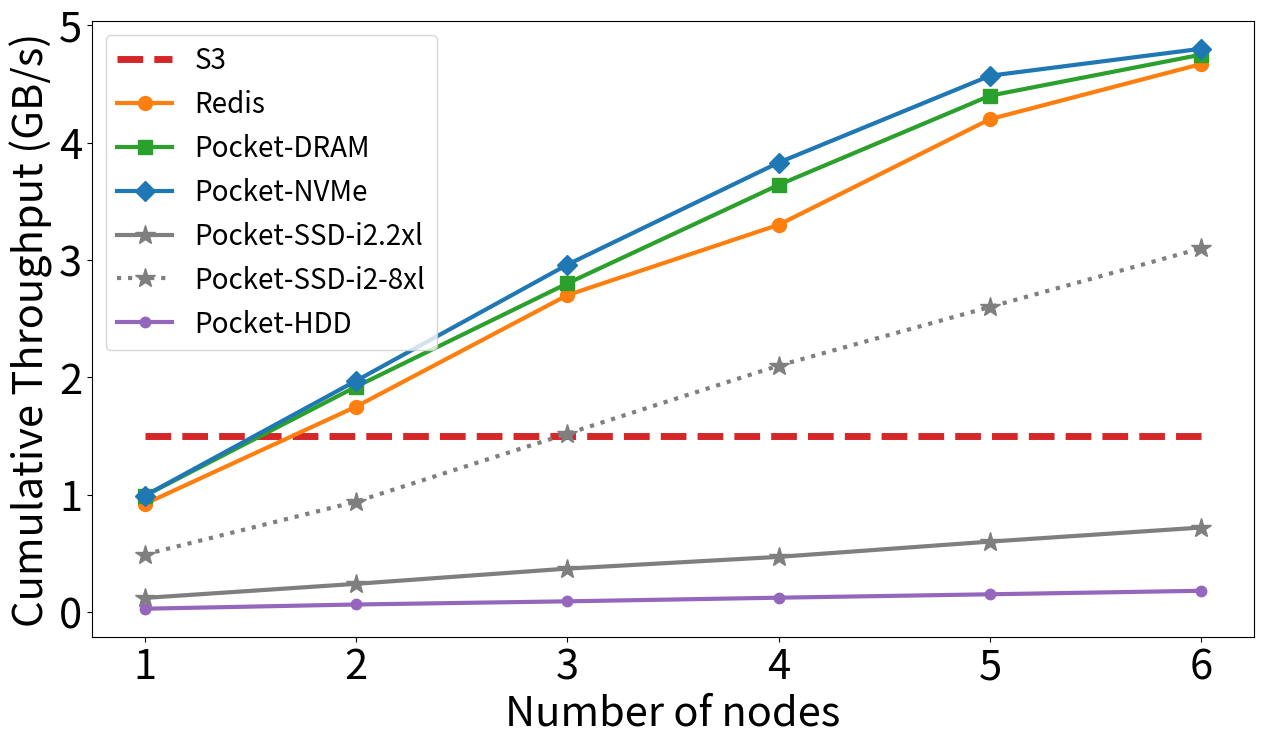

Python code for this plot:
import pandas as pd
import sys
import matplotlib.pyplot as plt
import matplotlib.ticker as ticker
from matplotlib.text import OffsetFrom

#time net_usedMbps avg_cpu dram_usedGB net_allocMbps dram_allocGB
plt.rcParams.update({'font.size': 30})

def plot_throughput_scaling():
 
  x = range(1,7)
  s3 = [1.5]*6
  redis = [0.92, 1.75, 2.7, 3.3, 4.2, 4.67]
  pocket_dram = [0.99, 1.92, 2.8, 3.64, 4.4, 4.75]
  pocket_nvme = [0.99, 1.97, 2.96, 3.83, 4.57, 4.8]
  pocket_ssd = [0.12, 0.24, 0.37, 0.47, 0.6, 0.72]
  pocket_ssd_8xl = [0.49, 0.94, 1.52, 2.1, 2.6, 3.1]
  pocket_hdd = [0.028, 0.064, 0.091, 0.122, 0.151, 0.181]

#  fig = plt.figure(figsize=(15,8))
  fig, ax = plt.subplots(figsize=(15, 8))
#ax  = plt.axes([0.06, 0.2, 0.9, 0.75]) # left bottom width height (fraction of total figsize)
#ax.plot(x, net_alloc, label='Total GB/s allocated', linestyle=':', color="#1f77b4", linewidth=3)
#  ax.plot(x, net_usage, label='Total GB/s used', color="#ff7f0e", linewidth=3)
  ax.plot(x, s3, label='S3', linestyle='--', linewidth=5, color="#d62728")
  ax.plot(x, redis, label='Redis', linewidth=3, color="#ff7f0e", marker='o', markersize=10)
#ax.plot(x, pocket_dram, label='Pocket-DRAM', linewidth=3) #TODO
  ax.plot(x, pocket_dram, label='Pocket-DRAM', linewidth=3, color="#2ca02c", marker='s',
		  markersize=10)
  ax.plot(x, pocket_nvme, label='Pocket-NVMe', linewidth=3, color="#1f77b4", marker='D',
		  markersize=10)
  ax.plot(x, pocket_ssd, label='Pocket-SSD-i2.2xl', linewidth=3, color="#7f7f7f", marker='*',
		  markersize=15)
  ax.plot(x, pocket_ssd_8xl, label='Pocket-SSD-i2-8xl', linewidth=3, color="#7f7f7f", marker='*',
		  linestyle=':', markersize=15)
  ax.plot(x, pocket_hdd, label='Pocket-HDD', linewidth=3, color="#9467bd", marker='.',
		  markersize=15)
  ax.set_xlabel("Number of nodes")
  ax.set_ylabel("Cumulative Throughput (GB/s)")
  ax.legend(loc='upper left', fontsize=20)


#plt.show()
  plt.savefig("throughput-scaling.pdf")


if __name__ == '__main__':
  plot_throughput_scaling()
  
